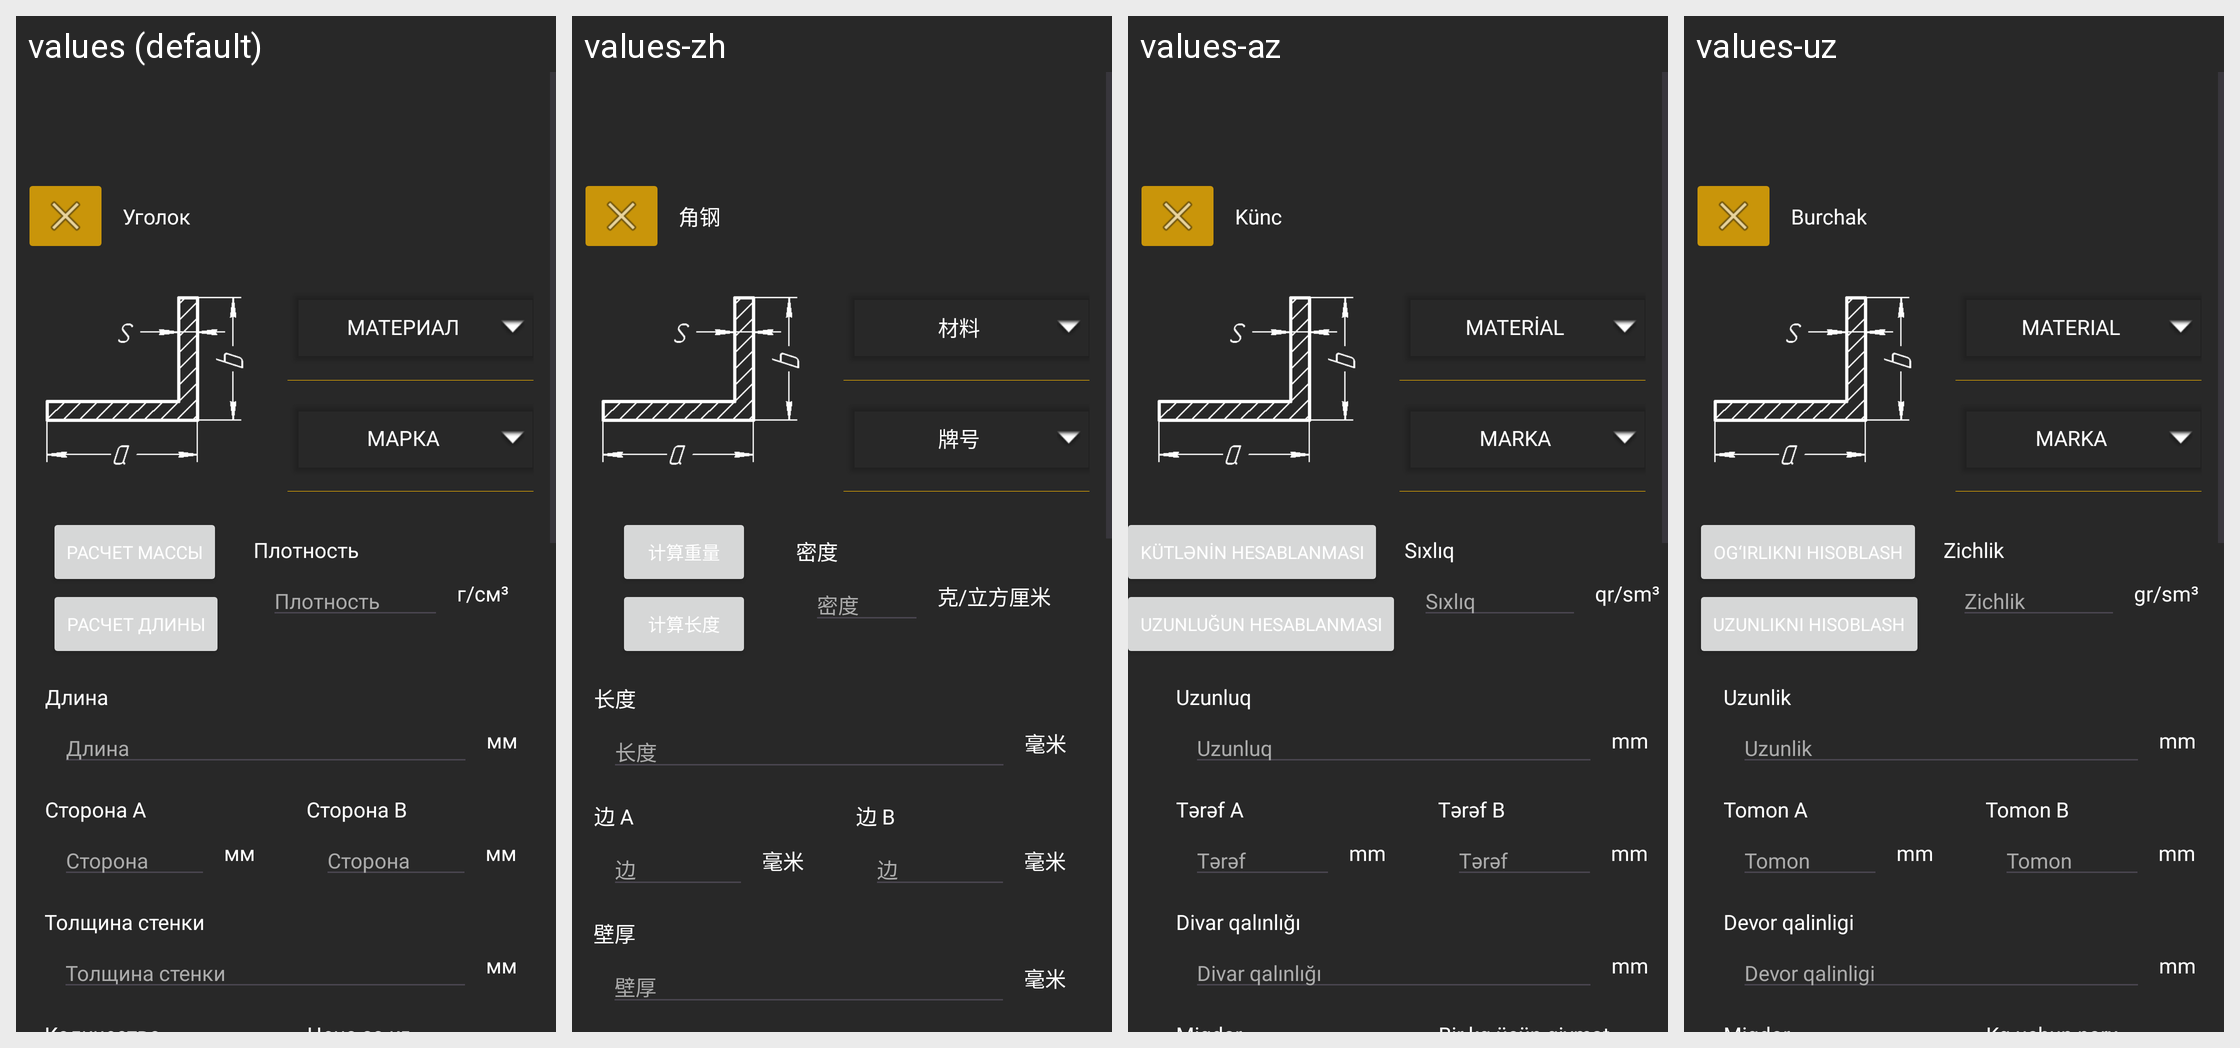

Translations of the strings shown on this Android screen, per locale in the grid:
Android screen res/layout/corner_calculate.xml rendered under 4 locales, left to right: values (default), values-zh, values-az, values-uz. Device: Nexus 5 (rendered at 1080×1920; each locale shown at half size, 540×960, under a caption strip naming it); theme Theme.Ferronix.
Other locales in the repository, not shown: values-en.
Strings drawn on this screen, with the default value and each locale's value (text and hints the layout hard-codes, and strings that could not be matched under every locale, appear in the picture but are not listed):

corner
  values: Уголок
  values-zh: 角钢
  values-az: Künc
  values-uz: Burchak

material
  values: Материал
  values-zh: 材料
  values-az: Material
  values-uz: Material

mark
  values: Марка
  values-zh: 牌号
  values-az: Marka
  values-uz: Marka

calculateWeight
  values: Расчет массы
  values-zh: 计算重量
  values-az: Kütlənin hesablanması
  values-uz: Og‘irlikni hisoblash

calculateLeght
  values: Расчет длины
  values-zh: 计算长度
  values-az: Uzunluğun hesablanması
  values-uz: Uzunlikni hisoblash

length
  values: Длина
  values-zh: 长度
  values-az: Uzunluq
  values-uz: Uzunlik

millimetre
  values: мм
  values-zh: 毫米
  values-az: mm
  values-uz: mm

sideA
  values: Сторона A
  values-zh: 边 A
  values-az: Tərəf A
  values-uz: Tomon A

site
  values: Сторона
  values-zh: 边
  values-az: Tərəf
  values-uz: Tomon

sideB
  values: Сторона B
  values-zh: 边 B
  values-az: Tərəf B
  values-uz: Tomon B

wall
  values: Толщина стенки
  values-zh: 壁厚
  values-az: Divar qalınlığı
  values-uz: Devor qalinligi
